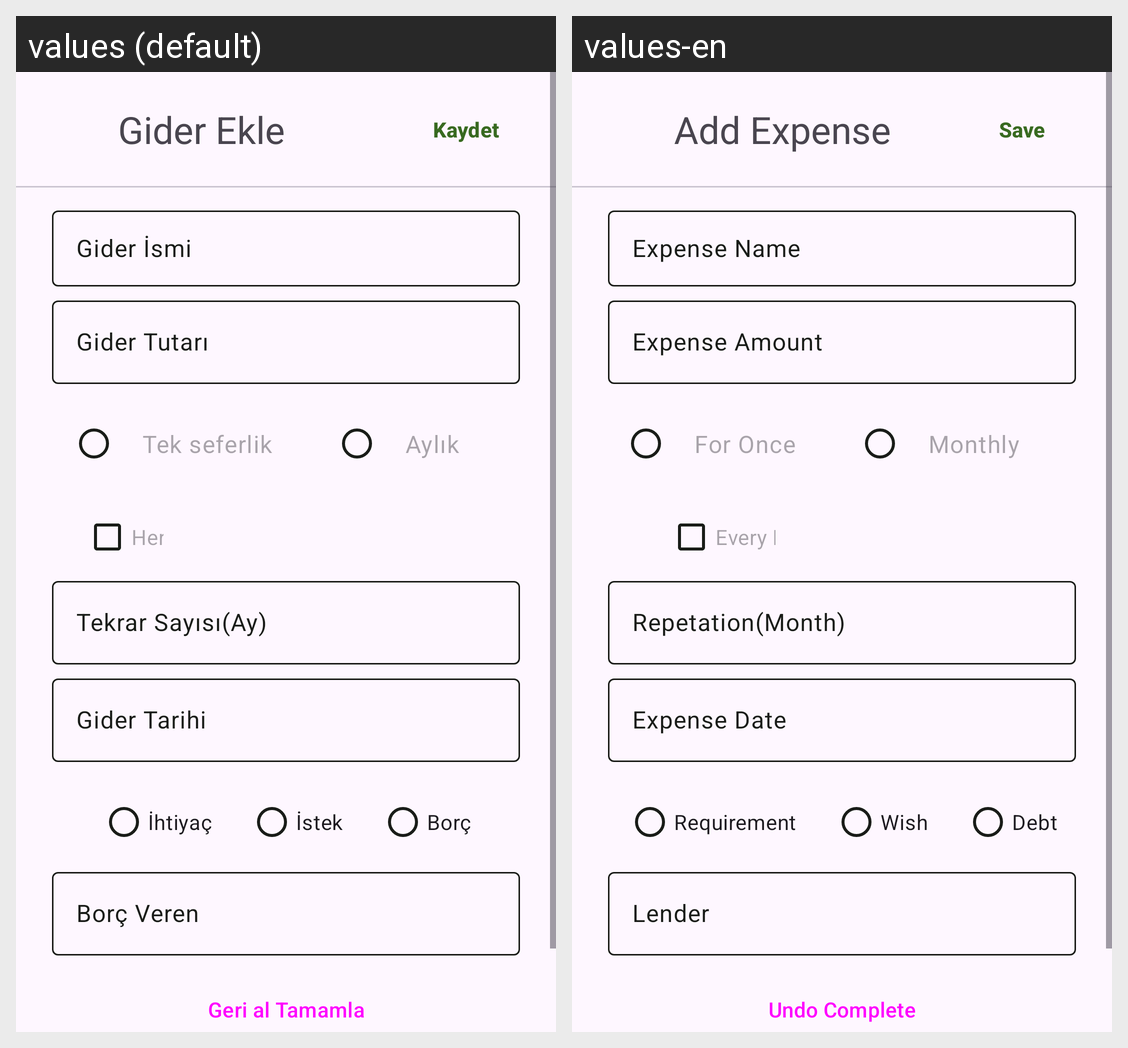

Locale-by-locale string values for the Android screen shown in this grid:
Android screen res/layout/layot_add_expense.xml rendered under 2 locales, left to right: values (default), values-en. Device: Nexus 5 (rendered at 1080×1920; each locale shown at half size, 540×960, under a caption strip naming it); theme Theme.GelirGiderUygulaması.
Strings drawn on this screen, with the default value and each locale's value (text and hints the layout hard-codes, and strings that could not be matched under every locale, appear in the picture but are not listed):

expense_add
  values: Gider Ekle
  values-en: Add Expense

save
  values: Kaydet
  values-en: Save

expense_name
  values: Gider İsmi
  values-en: Expense Name

expense_amount
  values: Gider Tutarı
  values-en: Expense Amount

expense_forOnce
  values: Tek seferlik
  values-en: For Once

expense_monthly
  values: Aylık
  values-en: Monthly

every_month
  values: Her Ay
  values-en: Every Month

expense_repetition
  values: Tekrar Sayısı(Ay)
  values-en: Repetation(Month)

expense_date
  values: Gider Tarihi
  values-en: Expense Date

need
  values: İhtiyaç
  values-en: Requirement

want
  values: İstek
  values-en: Wish

debt
  values: Borç
  values-en: Debt

lender
  values: Borç Veren
  values-en: Lender

undo_complete
  values: Geri al Tamamla
  values-en: Undo Complete
